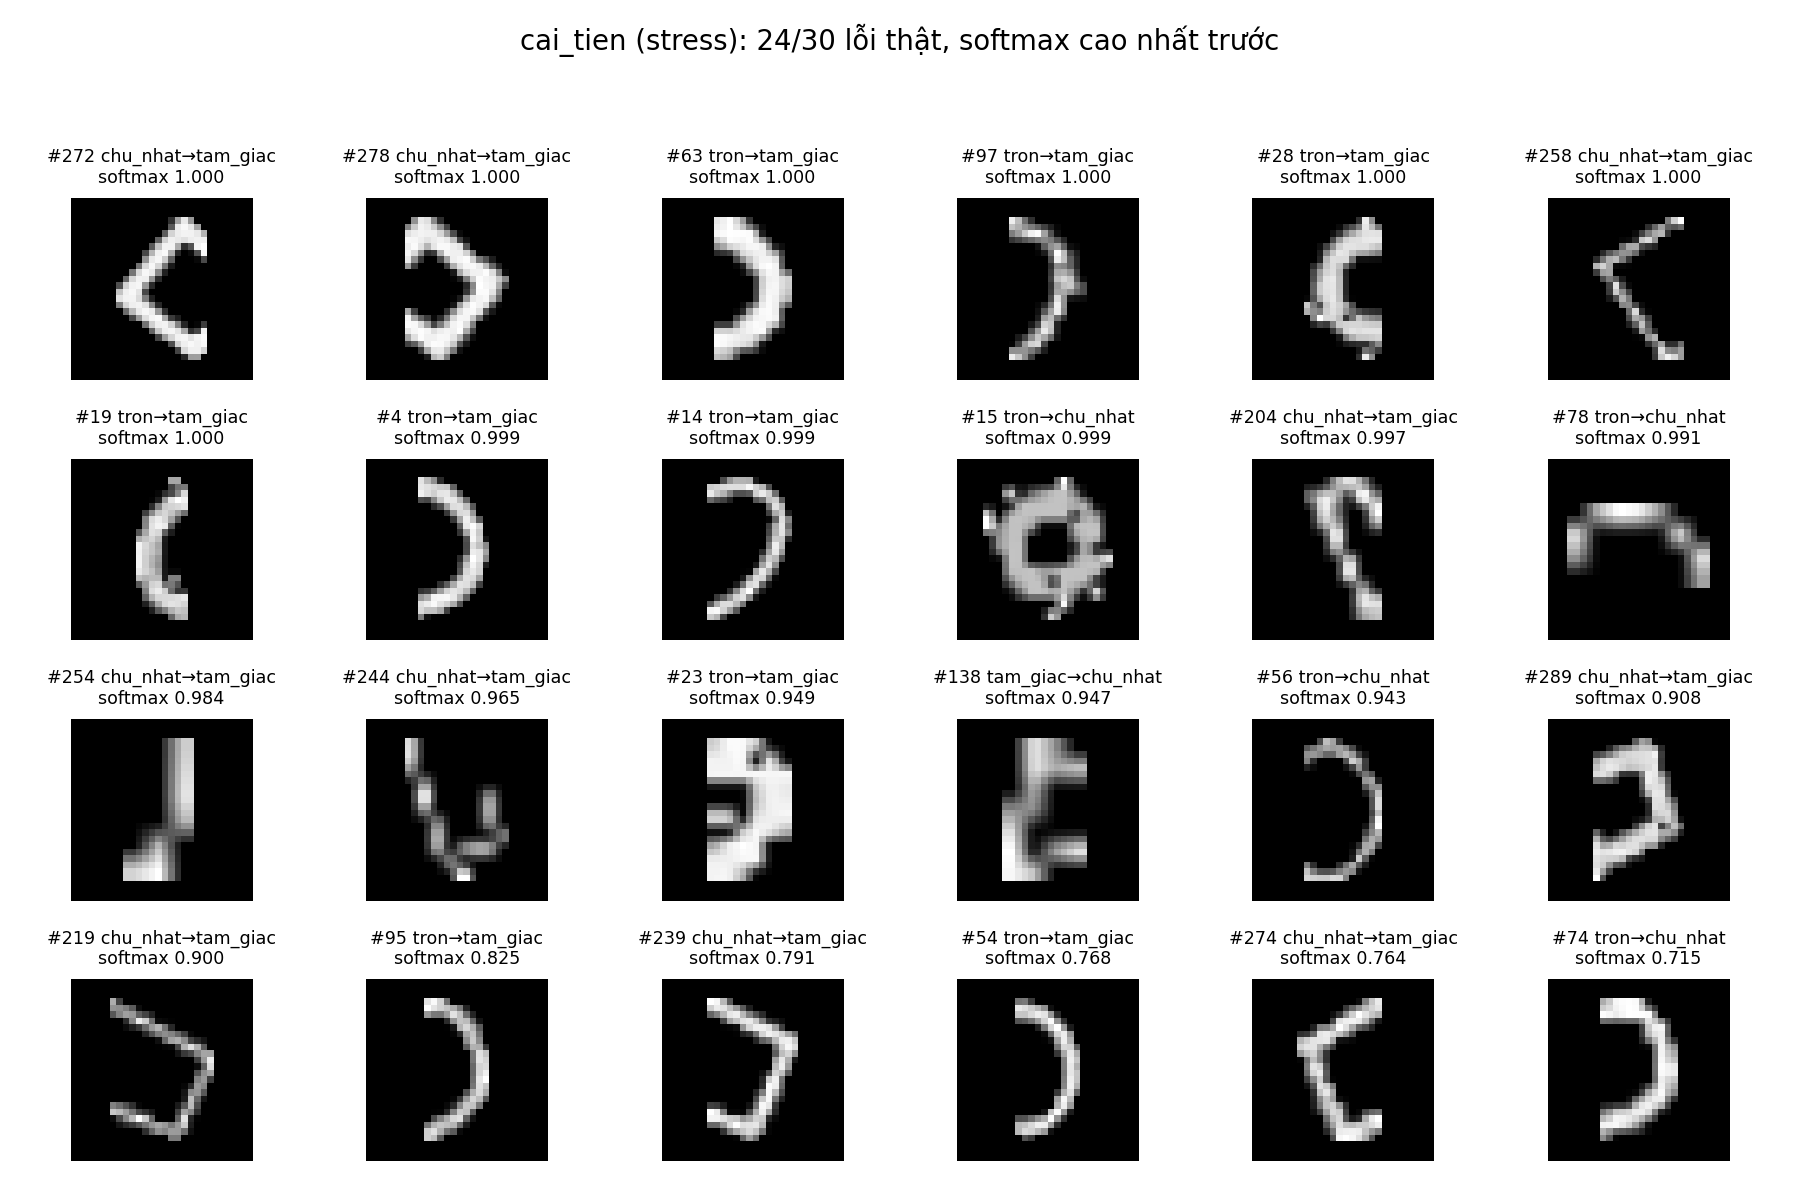

The table this chart was drawn from, first rows:
chi_so, lop_that, lop_du_doan, do_tin_cay, diem_lop_that, bien_the
272, chu_nhat, tam_giac, 1, 1.016904479911318e-05, vuong
278, chu_nhat, tam_giac, 1, 1.5068494576553348e-05, vuong
63, tron, tam_giac, 1, 4.391249149193754e-06, elip_luon_song
97, tron, tam_giac, 0.9999, 8.857300599629525e-06, elip_luon_song
28, tron, tam_giac, 0.9999, 2.9703158361371607e-05, elip_luon_song
258, chu_nhat, tam_giac, 0.9998, 0.0001331, chu_nhat
19, tron, tam_giac, 0.9995, 0.0001355, elip_luon_song
4, tron, tam_giac, 0.9991, 1.8301265299669467e-05, elip_luon_song
14, tron, tam_giac, 0.999, 0.0008178, elip_luon_song
15, tron, chu_nhat, 0.9989, 0.0003228, elip_luon_song
204, chu_nhat, tam_giac, 0.9972, 0.002814, chu_nhat
78, tron, chu_nhat, 0.9908, 0.002867, elip_luon_song
254, chu_nhat, tam_giac, 0.9841, 0.01546, vuong
244, chu_nhat, tam_giac, 0.9654, 0.03442, chu_nhat
23, tron, tam_giac, 0.9488, 2.8936899525433546e-06, elip_luon_song
138, tam_giac, chu_nhat, 0.9466, 0.05315, tam_giac_deu
56, tron, chu_nhat, 0.9431, 0.05096, elip_luon_song
289, chu_nhat, tam_giac, 0.908, 0.09195, vuong
219, chu_nhat, tam_giac, 0.8999, 0.1001, chu_nhat
95, tron, tam_giac, 0.8249, 0.0009568, elip_luon_song
239, chu_nhat, tam_giac, 0.7909, 0.2091, chu_nhat
54, tron, tam_giac, 0.7683, 0.0002911, elip_luon_song
274, chu_nhat, tam_giac, 0.7642, 0.2323, vuong
74, tron, chu_nhat, 0.7154, 0.05612, elip_luon_song
235, chu_nhat, tam_giac, 0.6962, 0.3038, vuong
230, chu_nhat, tam_giac, 0.6906, 0.2972, vuong
276, chu_nhat, tam_giac, 0.6019, 0.3981, chu_nhat
18, tron, chu_nhat, 0.5949, 0.4051, elip_luon_song
99, tron, chu_nhat, 0.5836, 0.007424, elip_luon_song
2, tron, chu_nhat, 0.4826, 0.4655, elip_luon_song
